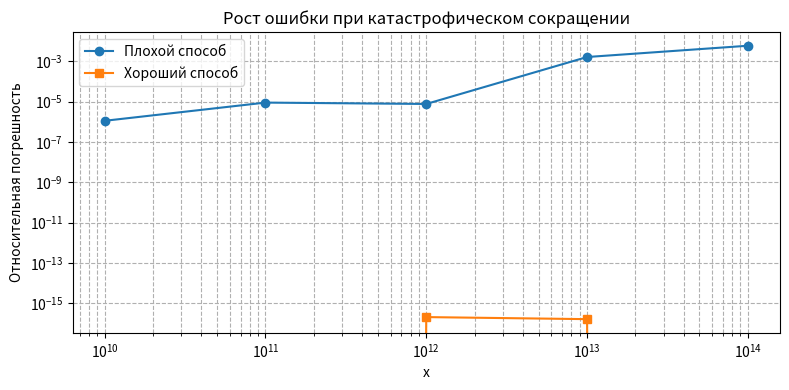

Write Python code to recreate this figure.
import math

import matplotlib.pyplot as plt
import numpy as np
from mpmath import mp

mp.dps = 50

def bad(x):
    return math.sqrt(x + 1) - math.sqrt(x)

def good(x):
    return 1 / (math.sqrt(x + 1) + math.sqrt(x))

def exact(x):
    return mp.sqrt(x + 1) - mp.sqrt(x)

def rel_err(approx, etalon):
    return abs(approx - float(etalon)) / float(etalon)

x_vals = np.logspace(10, 14, 5)
errs_bad = []
errs_good = []

print(f"{'x':<10} | {'Плохой':<15} | {'Хороший':<15}")
print("-" * 45)

for x in x_vals:
    e_bad = rel_err(bad(x), exact(x))
    e_good = rel_err(good(x), exact(x))
    errs_bad.append(e_bad)
    errs_good.append(e_good)
    print(f"{x:<10.0e} | {e_bad:<15.2e} | {e_good:<15.2e}")

plt.figure(figsize=(8, 4))
plt.loglog(x_vals, errs_bad, 'o-', label='Плохой способ')
plt.loglog(x_vals, errs_good, 's-', label='Хороший способ')
plt.xlabel('x')
plt.ylabel('Относительная погрешность')
plt.title('Рост ошибки при катастрофическом сокращении')
plt.grid(True, which="both", ls="--")
plt.legend()
plt.tight_layout()
plt.show()

print("\nВывод: Ошибка плохого способа растет пропорционально x.")
print("Хороший способ остается точным во всем диапазоне.")
